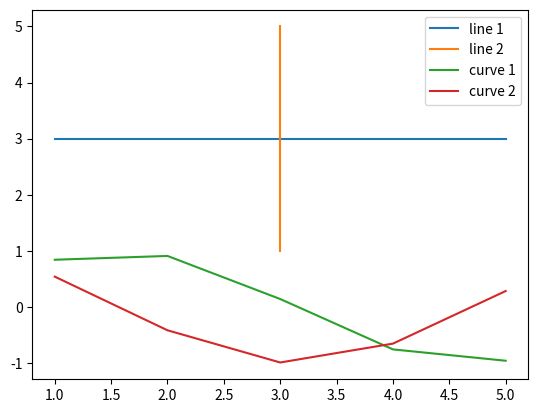

Python code for this plot:
# importing package
import matplotlib.pyplot as plt
import numpy as np

# create data
x = [1, 2, 3, 4, 5]
y = [3, 3, 3, 3, 3]

# plot lines
plt.plot(x, y, label="line 1")
plt.plot(y, x, label="line 2")
plt.plot(x, np.sin(x), label="curve 1")
plt.plot(x, np.cos(x), label="curve 2")


if __name__ == '__main__':
    plt.legend()
    plt.show()
